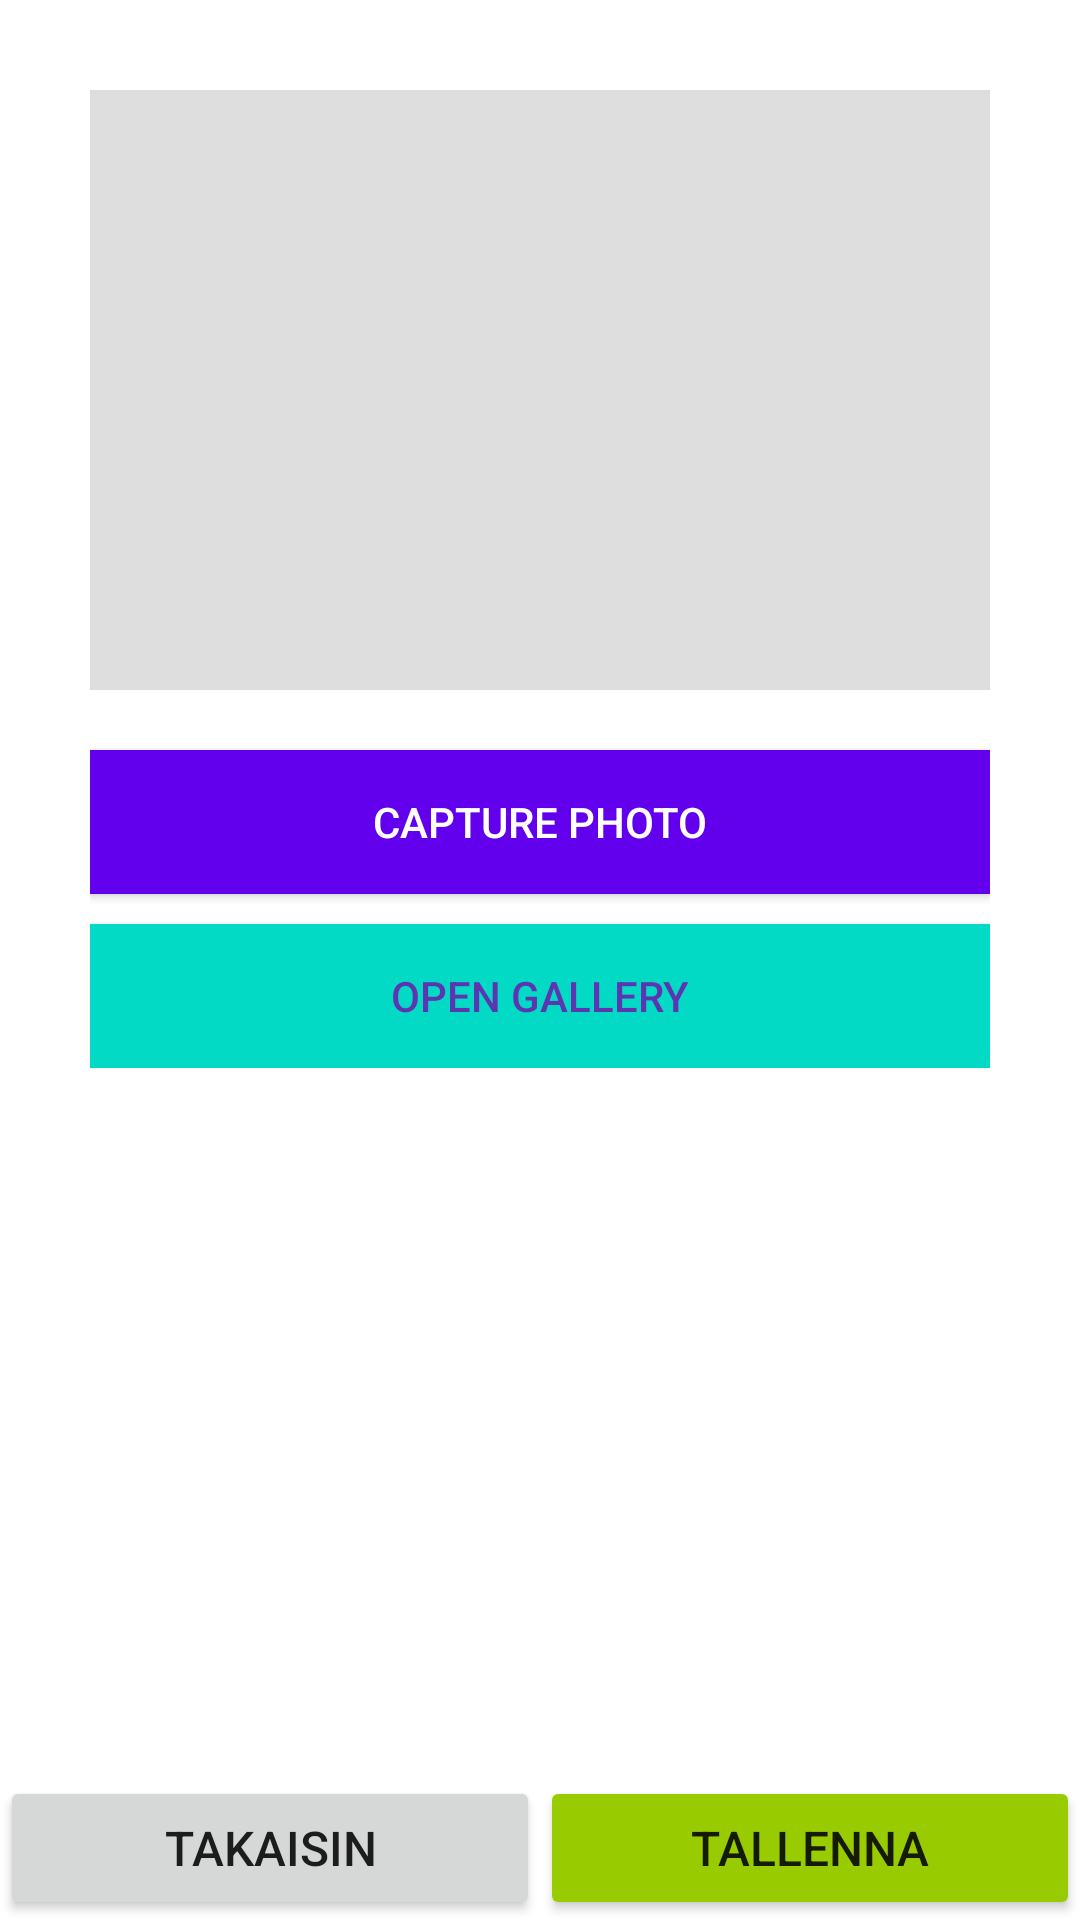

Produce the Android XML layout that renders to this screen, including the resource entries it uses.
<!-- AndroidManifest.xml: application theme Theme.TaKuVa -->
<!-- res/layout/activity_kuitin_lisays_sivu.xml -->
<?xml version="1.0" encoding="utf-8"?>
<androidx.constraintlayout.widget.ConstraintLayout xmlns:android="http://schemas.android.com/apk/res/android"
    xmlns:app="http://schemas.android.com/apk/res-auto"
    xmlns:tools="http://schemas.android.com/tools"
    android:layout_width="match_parent"
    android:layout_height="match_parent"
    tools:context=".kuitin_lisays_sivu">


    <LinearLayout
        android:layout_width="match_parent"
        android:layout_height="wrap_content"
        android:layout_centerInParent="true"
        android:layout_margin="30dp"
        android:layout_marginStart="30dp"
        android:layout_marginEnd="30dp"
        android:orientation="vertical"
        app:layout_constraintEnd_toEndOf="parent"
        app:layout_constraintStart_toStartOf="parent"
        app:layout_constraintTop_toTopOf="parent">

        <ImageView
            android:id="@+id/ivImage"
            android:layout_width="match_parent"
            android:layout_height="200dp"
            android:src="#dedede" />

        <Button
            android:id="@+id/btCapturePhoto"
            android:layout_width="match_parent"
            android:layout_height="wrap_content"
            android:layout_marginTop="20dp"
            android:background="?attr/colorPrimary"
            android:text="Capture Photo"
            android:textColor="@android:color/white" />

        <Button
            android:id="@+id/btOpenGallery"
            android:layout_width="match_parent"
            android:layout_height="wrap_content"
            android:layout_marginTop="10dp"
            android:background="?attr/colorAccent"
            android:text="Open Gallery"
            android:textColor="#5E35B1" />

    </LinearLayout>



    <Button
        android:id="@+id/takaisin1Btn"
        android:layout_width="0dp"
        android:layout_height="wrap_content"
        android:text="TAKAISIN"
        android:textSize="16sp"
        app:layout_constraintBottom_toBottomOf="parent"
        app:layout_constraintEnd_toStartOf="@+id/tallenna1Btn"
        app:layout_constraintStart_toStartOf="parent" />

    <Button
        android:id="@+id/tallenna1Btn"
        android:layout_width="0dp"
        android:layout_height="wrap_content"
        android:backgroundTint="@android:color/holo_green_light"
        android:text="TALLENNA"
        android:textSize="16sp"
        app:layout_constraintBottom_toBottomOf="parent"
        app:layout_constraintEnd_toEndOf="parent"
        app:layout_constraintStart_toEndOf="@+id/takaisin1Btn" />
</androidx.constraintlayout.widget.ConstraintLayout>
<!-- resources referenced by this layout -->
<resources>
  <style name="Theme.TaKuVa" parent="Theme.MaterialComponents.DayNight.DarkActionBar">
          
          <item name="colorPrimary">@color/purple_500</item>
          <item name="colorPrimaryVariant">@color/purple_700</item>
          <item name="colorOnPrimary">@color/white</item>
          
          <item name="colorSecondary">@color/teal_200</item>
          <item name="colorSecondaryVariant">@color/teal_700</item>
          <item name="colorOnSecondary">@color/black</item>
          
          <item name="android:statusBarColor" tools:targetApi="l">?attr/colorPrimaryVariant</item>
          
      </style>
  <!-- not gathered from this repository: default colours our renderer supplied (Android Studio template values) -->
  <color name="purple_500">#FF6200EE</color>
  <color name="purple_700">#FF3700B3</color>
  <color name="teal_200">#FF03DAC5</color>
  <color name="teal_700">#FF018786</color>
  <color name="black">#FF000000</color>
  <color name="white">#FFFFFFFF</color>
</resources>
